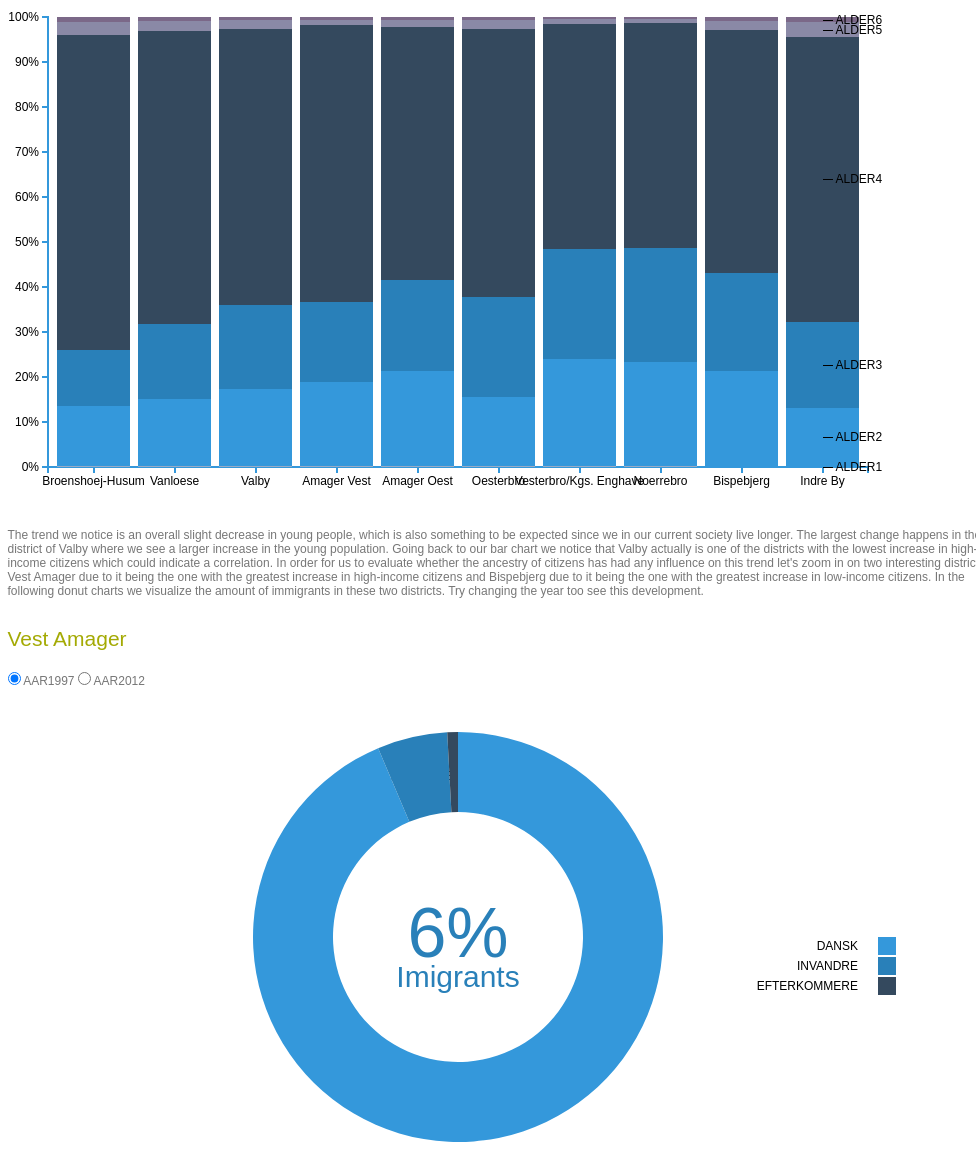
D3 v3 page, settled after 480 driven frames (8 s of simulated time); the page loaded 3 data file(s).


        var margin = { top: 20, right: 100, bottom: 30, left: 40 },
            width = 960 - margin.left - margin.right,
            height = 500 - margin.top - margin.bottom;
        var x = d3.scale.ordinal()
            .rangeRoundBands([0, width], .1);
        var y = d3.scale.linear()
            .rangeRound([height, 0]);
        var color = d3.scale.ordinal()
            .range(["#98abc5", "#3498DB", "#2980B9", "#34495E", "#8a89a6", "#7b6888", "#6b486b"]);
        var xAxis = d3.svg.axis()
            .scale(x)
            .orient("bottom");
        var yAxis = d3.svg.axis()
            .scale(y)
            .orient("left")
            .tickFormat(d3.format(".0%"));
        var data1;
        var data2;
        
        var svgc = d3.select("#entirenew").append("svg")
            .attr("width", width + margin.left + margin.right)
            .attr("height", height + margin.top + margin.bottom)
          .append("g")
            .attr("transform", "translate(" + margin.left + "," + margin.top + ")");
        d3.csv("data/dataSæt5AAR1997.csv", function (csv1) {
            data1 = csv1;
            d3.csv("data/dataSæt5AAR2013.csv", function (csv2) {
                data2 = csv2;
                color.domain(d3.keys(data1[0]).filter(function (key) { return key !== "BYDEL"; }));
                data1.forEach(function (d) {
                    var y0 = 0;
                    d.ages = color.domain().map(function (name) { return { name: name, y0: y0, y1: y0 += +d[name] }; });
                    d.ages.forEach(function (d) { d.y0 /= y0; d.y1 /= y0; });
                });
                data1.sort(function (a, b) { return b.ages[0].y1 - a.ages[0].y1; });
                x.domain(data1.map(function (d) { return d.BYDEL; }));
                svgc.append("g")
                    .attr("class", "x axis")
                    .attr("transform", "translate(0," + height + ")")
                    .call(xAxis);
                svgc.append("g")
                    .attr("class", "y axis")
                    .call(yAxis);
                var BYDEL = svgc.selectAll(".BYDEL")
                    .data(data1)
                  .enter().append("g")
                    .attr("class", "BYDEL")
                    .attr("transform", function (d) { return "translate(" + x(d.BYDEL) + ",0)"; });
                BYDEL.selectAll("rect")
                    .data(function (d) { return d.ages; })
                  .enter().append("rect")
                    .attr("width", x.rangeBand())
                    .attr("y", function (d) { return y(d.y1); })
                    .attr("height", function (d) { return y(d.y0) - y(d.y1); })
                    .style("fill", function (d) { return color(d.name); });
                var legend = svgc.select(".BYDEL:last-child").selectAll(".legend")
                    .data(function (d) { return d.ages; })
                  .enter().append("g")
                    .attr("class", "legend")
                    .attr("transform", function (d) { return "translate(" + x.rangeBand() / 2 + "," + y((d.y0 + d.y1) / 2) + ")"; });
                legend.append("line")
                    .attr("x2", 10);
                legend.append("text")
                    .attr("x", 13)
                    .attr("dy", ".35em")
                    .text(function (d) { return d.name; });
                //On click, update with new data            
                d3.select(".selectyear")
                      .on("change", function (d, i)
                      {
                          var sel = "";
                          sel = String(d3.select("#years")
                              .node()
                              .value);
                          if (sel == "data1")
                          {
                              UpdateDraw(data1);
                          }
                          else if (sel == "data2")
                          {
                              UpdateDraw(data2);
                          }
                          
                      });
                function UpdateDraw(data)
                {
                    console.log(data1, data2)
                    var color = d3.scale.ordinal()
                            .range(["#98abc5", "#3498DB", "#2980B9", "#34495E", "#8a89a6", "#7b6888", "#6b486b"]);
                    color.domain(d3.keys(data[0]).filter(function (key) { return key !== "BYDEL"; }));
                    data.forEach(function (d) {
                        var y0 = 0;
                        d.ages = color.domain().map(function (name) { return { name: name, y0: y0, y1: y0 += +d[name] }; });
                        d.ages.forEach(function (d) { d.y0 /= y0; d.y1 /= y0; });
                    });
                    var x = d3.scale.ordinal().domain(data.map(function (d) { return d.BYDEL; }))
                        .rangeRoundBands([0, width], .1);
                    var y = d3.scale.linear()
                        .rangeRound([height, 0]);
                    //Define the Y axis
                    var yAxis = d3.svg.axis()
                        .scale(y)
                        .orient("left")
                        .tickFormat(d3.format(".0%"));
                    //Update Y axis
                    svgc.selectAll(".y.axis")
                        .transition()
                        .duration(1000)
                        .call(y);
                    var BYDEL = svgc.selectAll(".BYDEL")
                          .data(data)
                          .attr("class", "BYDEL")
                          .attr("transform", function (d) { return "translate(" + x(d.BYDEL) + ",0)"; });
                    BYDEL.selectAll("rect")
                        .data(function (d) { return d.ages; })
                        .transition()
                        .duration(1000)
                        .attr("width", x.rangeBand())
                        .attr("y", function (d) { return y(d.y1); })
                        .attr("height", function (d) { return y(d.y0) - y(d.y1); })
                        .style("fill", function (d) { return color(d.name); });
                }
            });
        });
    

    var margin = { top: 20, right: 20, bottom: 30, left: 40 };
    var width = 960 - margin.left - margin.right;
    var height = 500 - margin.top - margin.bottom;
    var radius = Math.min(width, height) / 2;
    var color2 = d3.scale.ordinal()
                            .range(["#3498DB", "#2980B9", "#34495E"]);
    var pie = d3.layout.pie()
        .value(function (d) { return d.AAR1997; })
        .sort(null);
    var arc = d3.svg.arc()
        .innerRadius(radius - 100)
        .outerRadius(radius - 20);
    var imigrants1997 = 798 + 121
    var imigrants2013 = 3199 + 651
 
    var danish1997 = 13516
    var danish2013 = 20937
    var percentimi1997 = Math.floor((imigrants1997/danish1997)*100)
    var percentimi2013 = Math.floor((imigrants2013 / danish2013) * 100)
    var percentincrease = Math.floor(((imigrants1997 + imigrants2013) / (danish1997 + danish2013)) * 100)
    
    var centerText;
    
    function checkAddress1(radio) {
        if (radio.checked) {
            centerText = percentimi1997;
        }
    }
    function checkAddress2(radio) {
        if (radio.checked) {
            centerText = percentimi2013;
        }
    }
    console.log(percentincrease, percentimi1997, percentimi2013)
    var svg = d3.select("#area4").append("svg")
        .attr("width", width)
        .attr("height", height)
      .append("g")
        .attr("transform", "translate(" + width / 2 + "," + height / 2 + ")");
    d3.tsv("data/dataSæt6AmagerVest.tsv", type, function (error, data) {
        if (error) throw error;
        console.log(Object.keys(data))
        var g = svg.selectAll(".arc")
            .data(pie(data))
          .enter().append("g")
            .attr("class", "arc");
        var path = svg.datum(data).selectAll("path")
            .data(pie)
          .enter()
            .append("path")
            .style("fill", function (d) { return color2(d.data.IETYPE); })
            .attr("d", arc)
            .each(function (d) { this._current = d; }); // store the initial angles
        g.append("text")
          .attr("transform", function (d) { return "translate(" + arc.centroid(d) + ")"; })
          .attr("dy", ".35em")
          .text(function (d) { return d.data.IETYPE; });
        d3.selectAll("input")
            .on("change", change);
        var timeout = setTimeout(function () {
            d3.select("input[value=\"AAR2012\"]").property("checked", true).each(change);
        }, 10000000000000);
        //Center text
        svg.append("text")
            .attr("class", "centertext")
            .attr("y", 20)
            .style('fill', "rgb(41, 128, 185)")
            .style("font-size", "70px")
            .attr("text-anchor", "middle")
            .text(percentimi1997 + "%");
        svg.append("text")
            .attr("class", "text")
            .attr("y", 50)
            .style('fill', "rgb(41, 128, 185)")
            .style("font-size", "30px")
            .attr("text-anchor", "middle")
            .text("Imigrants");
        //svg.append("text")
          //  .attr("class", "text")
          //  .attr("y", -50)
          //  .style('fill', 'darkBlue')
          //  .style("font-size", "30px")
          //  .attr("text-anchor", "middle")
          //  .text("Vest Amager");
        //Legend
        var legend = svg.selectAll(".legend")
                .data(color2.domain())
                .enter()
            .append("g")
                .attr("class", "legend")
                .attr("transform", function (d, i) { return "translate(0," + i * 20 + ")"; });
        //Legend rectangles
        legend.append("rect")
            .attr("x", width-480)
            .attr("width", 18)
            .attr("height", 18)
            .style("fill", color2);
        //Legend text
        legend.append("text")
            .attr("x", width - 500)
            .attr("y", 9)
            .attr("dy", ".35em")
            .style("text-anchor", "end")
            .text(function (d) { return d; });
        console.log(d3.selectAll("input"))
        console.log(centerText)
        function change() {
            
            var value = this.value;
            clearTimeout(timeout);
            pie.value(function (d) { return d[value]; }); // change the value function
            path = path.data(pie); // compute the new angles
            path.transition().duration(750).attrTween("d", arcTween); // redraw the arcs
            svg.selectAll(".centertext")
             .attr("y", 20)
            .style('fill', 'rgb(41, 128, 185)')
            .style("font-size", "70px")
            .attr("text-anchor", "middle")
            .text(centerText + "%");
            console.log(d3.select("input[value=\"AAR1997\"]").property())
        }
    });
    function type(d) {
        d.AAR1997 = +d.AAR1997;
        d.AAR2012 = +d.AAR2012;
        return d;
    }
    // Store the displayed angles in _current.
    // Then, interpolate from _current to the new angles.
    // During the transition, _current is updated in-place by d3.interpolate.
    function arcTween(a) {
        var i = d3.interpolate(this._current, a);
        this._current = i(0);
        return function (t) {
            return arc(i(t));
        };
    }


### data: data/dataSæt5AAR2013.csv
BYDEL, ALDER1, ALDER2, ALDER3, ALDER4, ALDER5, ALDER6
Indre By, 53, 3209, 3666, 11870, 1368, 354
Oesterbro, 88, 4670, 5730, 19545, 1494, 294
Noerrebro, 85, 6695, 8184, 15949, 683, 100
Vesterbro/Kgs. Enghave, 42, 3688, 5072, 15515, 589, 92
Valby, 82, 3051, 3234, 12174, 857, 111
Vanloese, 52, 2414, 2412, 10560, 842, 110
Broenshoej-Husum, 82, 1958, 1362, 8930, 850, 104
Bispebjerg, 34, 4202, 4248, 9850, 656, 106
Amager Oest, 57, 3802, 4081, 13013, 710, 112
Amager Vest, 64, 3851, 4108, 15657, 970, 137

### data: data/dataSæt5AAR1997.csv
BYDEL, ALDER1, ALDER2, ALDER3, ALDER4, ALDER5, ALDER6
Indre By, 9, 2124, 3082, 10258, 516, 193
Oesterbro, 34, 4006, 5786, 15445, 509, 190
Noerrebro, 27, 5188, 5684, 11142, 245, 76
Vesterbro/Kgs. Enghave, 19, 3679, 3754, 7659, 187, 57
Valby, 29, 2655, 2882, 9443, 316, 101
Vanloese, 28, 2082, 2320, 9112, 325, 114
Broenshoej-Husum, 28, 1589, 1465, 8322, 340, 126
Bispebjerg, 12, 2668, 2748, 6831, 253, 106
Amager Oest, 27, 3512, 3356, 9326, 253, 101
Amager Vest, 26, 2692, 2525, 8837, 170, 85

### data: data/dataSæt6AmagerVest.tsv
IETYPE	AAR1997	AAR2012
DANSK	13516	20937
INVANDRE	798	3199
EFTERKOMMERE	121	651